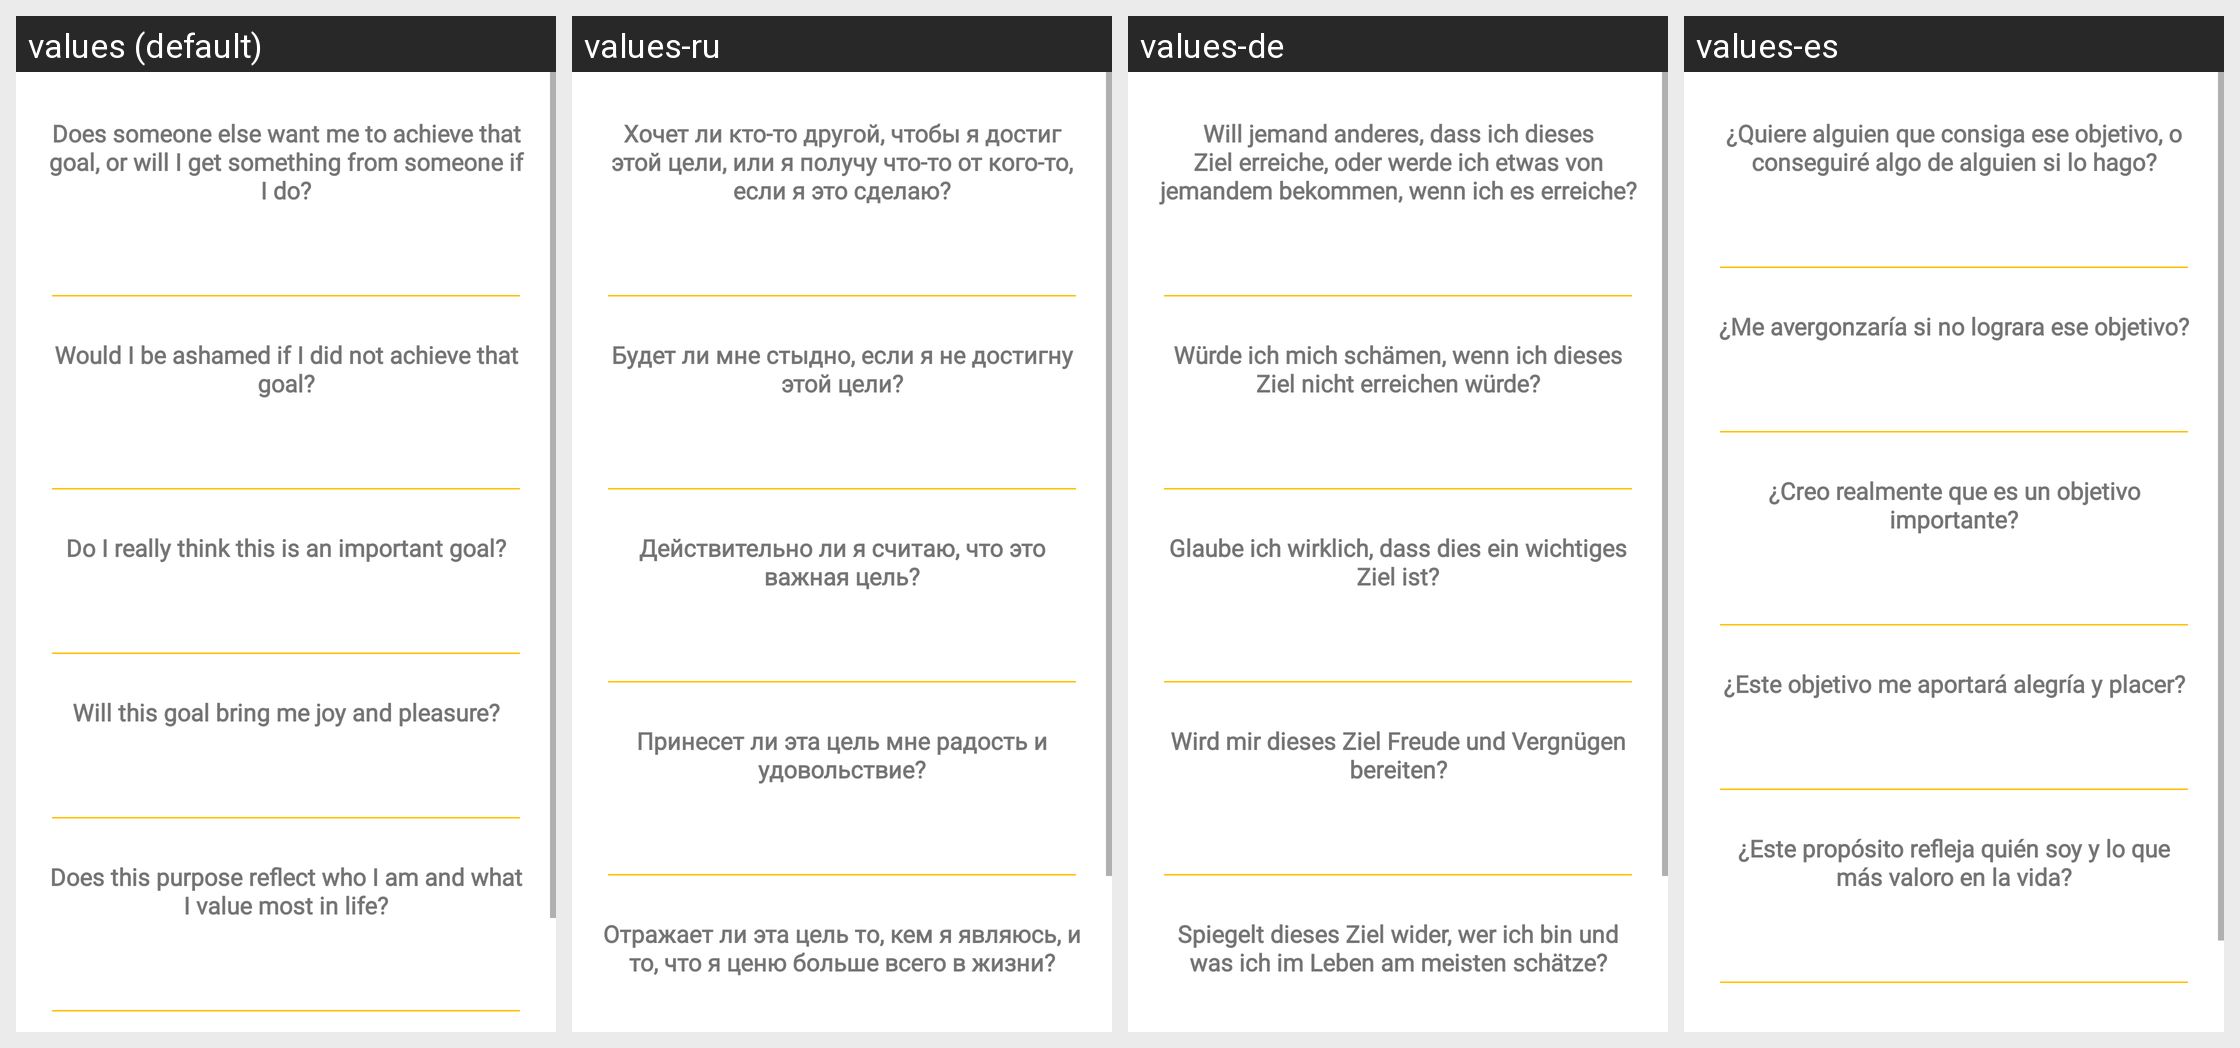

Here is an Android app screen in its default locale and in the app's own translations. Write out the translated-string differences for the strings that appear on this screen.
Android screen res/layout/fragment_five.xml rendered under 4 locales, left to right: values (default), values-ru, values-de, values-es. Device: Nexus 5 (rendered at 1080×1920; each locale shown at half size, 540×960, under a caption strip naming it); theme Theme.MentalFire3.
Other locales in the repository, not shown: values-en, values-fr, values-pt.
Strings drawn on this screen, with the default value and each locale's value (text and hints the layout hard-codes, and strings that could not be matched under every locale, appear in the picture but are not listed):

five1
  values: Does someone else want me to achieve that goal, or will I get something from someone if I do?
  values-ru: Хочет ли кто-то другой, чтобы я достиг этой цели, или я получу что-то от кого-то, если я это сделаю?
  values-de: Will jemand anderes, dass ich dieses Ziel erreiche, oder werde ich etwas von jemandem bekommen, wenn ich es erreiche?
  values-es: ¿Quiere alguien que consiga ese objetivo, o conseguiré algo de alguien si lo hago?

five2
  values: Would I be ashamed if I did not achieve that goal?
  values-ru: Будет ли мне стыдно, если я не достигну этой цели?
  values-de: Würde ich mich schämen, wenn ich dieses Ziel nicht erreichen würde?
  values-es: ¿Me avergonzaría si no lograra ese objetivo?

five3
  values: Do I really think this is an important goal?
  values-ru: Действительно ли я считаю, что это важная цель?
  values-de: Glaube ich wirklich, dass dies ein wichtiges Ziel ist?
  values-es: ¿Creo realmente que es un objetivo importante?

five4
  values: Will this goal bring me joy and pleasure?
  values-ru: Принесет ли эта цель мне радость и удовольствие?
  values-de: Wird mir dieses Ziel Freude und Vergnügen bereiten?
  values-es: ¿Este objetivo me aportará alegría y placer?

five5
  values: Does this purpose reflect who I am and what I value most in life?
  values-ru: Отражает ли эта цель то, кем я являюсь, и то, что я ценю больше всего в жизни?
  values-de: Spiegelt dieses Ziel wider, wer ich bin und was ich im Leben am meisten schätze?
  values-es: ¿Este propósito refleja quién soy y lo que más valoro en la vida?
